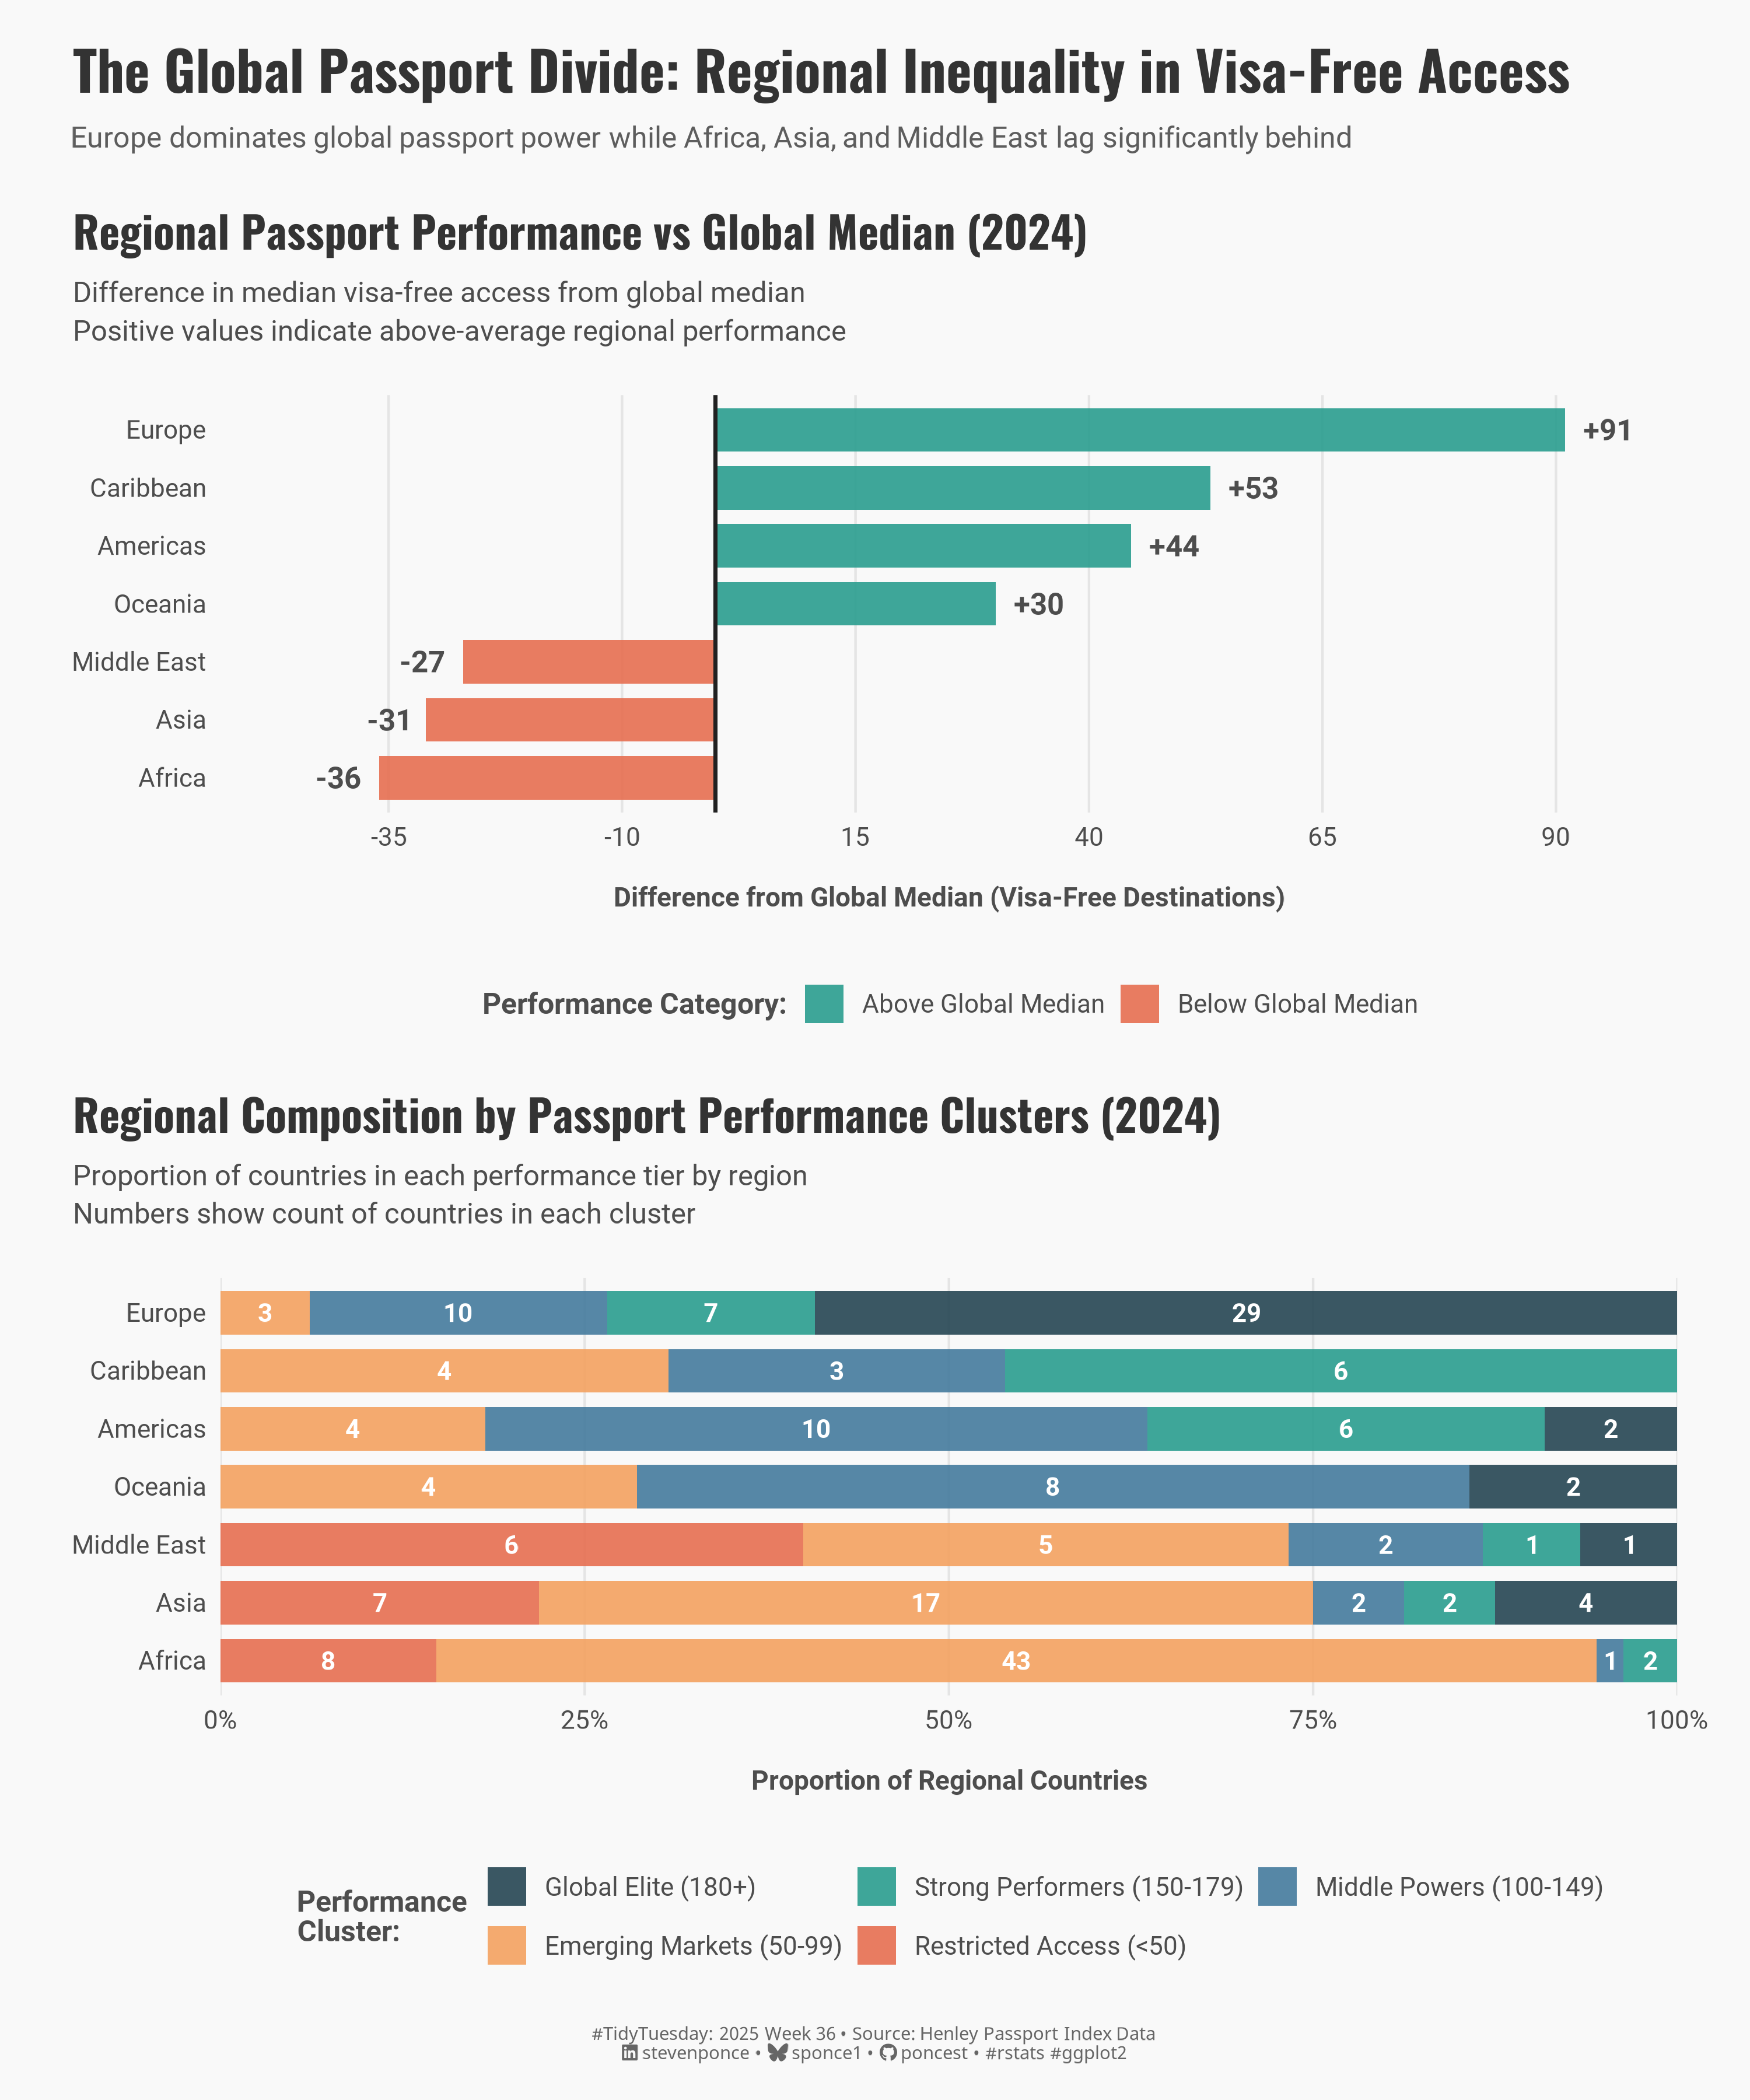

Generate this figure with R:
## Challenge: #TidyTuesday 2025 week 36
## Data:      Henley Passport Index Data
## Author:    Steven Ponce
## Date:      2025-09-08

## 1. LOAD PACKAGES & SETUP ----
if (!require("pacman")) install.packages("pacman")
pacman::p_load(
    tidyverse,   # Easily Install and Load the 'Tidyverse'
    ggtext,      # Improved Text Rendering Support for 'ggplot2'
    showtext,    # Using Fonts More Easily in R Graphs
    janitor,     # Simple Tools for Examining and Cleaning Dirty Data
    scales,      # Scale Functions for Visualization
    glue,        # Interpreted String Literals,
    patchwork    # The Composer of Plots
)

### |- figure size ----
camcorder::gg_record(
  dir    = here::here("temp_plots"),
  device = "png",
  width  = 10,
  height = 12,
  units  = "in",
  dpi    = 300
)

# Source utility functions
source(here::here("R/utils/fonts.R"))
source(here::here("R/utils/social_icons.R"))
source(here::here("R/themes/base_theme.R"))

## 2. READ IN THE DATA ----
tt <- tidytuesdayR::tt_load(2025, week = 36)

country_lists <- tt$country_lists |> clean_names()
rank_by_year <- tt$rank_by_year |> clean_names()

tidytuesdayR::readme(tt)
rm(tt)


## 3. EXAMINING THE DATA ----
glimpse(country_lists)
glimpse(rank_by_year)


## 4. TIDYDATA ----

#' On 5 May 2023, the World Health Organization (WHO) officially declared 
#' that COVID-19 was no longer a Public Health Emergency of International 
#' Concern (PHEIC).

# Calculate regional performance vs global median for 2024
regional_gaps_2024 <- rank_by_year |>
  filter(year == 2024) |>
  mutate(
    global_median_2024 = median(visa_free_count, na.rm = TRUE)
  ) |>
  group_by(region) |>
  summarise(
    regional_median = median(visa_free_count, na.rm = TRUE),
    global_median = first(global_median_2024),
    countries_count = n(),
    .groups = "drop"
  ) |>
  mutate(
    gap_from_global = regional_median - global_median,
    performance_category = ifelse(gap_from_global >= 0, "Above Global Median", "Below Global Median"),
    region_clean = case_when(
      region == "NORTH_AMERICA" ~ "Americas",
      region == "SOUTH_AMERICA" ~ "Americas",
      region == "CENTRAL_AMERICA" ~ "Americas",
      region == "EUROPE" ~ "Europe",
      region == "ASIA" ~ "Asia",
      region == "AFRICA" ~ "Africa",
      region == "MIDDLE_EAST" ~ "Middle East",
      region == "OCEANIA" ~ "Oceania",
      region == "CARIBBEAN" ~ "Caribbean",
      TRUE ~ str_to_title(str_replace_all(region, "_", " "))
    )
  ) |>
  # Combine Americas if they exist separately
  group_by(region_clean) |>
  summarise(
    gap_from_global = weighted.mean(gap_from_global, countries_count),
    countries_count = sum(countries_count),
    performance_category = ifelse(gap_from_global >= 0, "Above Global Median", "Below Global Median"),
    .groups = "drop"
  ) |>
  arrange(desc(gap_from_global))

# Create performance clusters for 2024
performance_clusters_2024 <- rank_by_year |>
  filter(year == 2024) |>
  mutate(
    region_clean = case_when(
      region == "NORTH_AMERICA" ~ "Americas",
      region == "SOUTH_AMERICA" ~ "Americas",
      region == "CENTRAL_AMERICA" ~ "Americas",
      region == "EUROPE" ~ "Europe",
      region == "ASIA" ~ "Asia",
      region == "AFRICA" ~ "Africa",
      region == "MIDDLE_EAST" ~ "Middle East",
      region == "OCEANIA" ~ "Oceania",
      region == "CARIBBEAN" ~ "Caribbean",
      TRUE ~ str_to_title(str_replace_all(region, "_", " "))
    ),
    performance_cluster = case_when(
      visa_free_count >= 180 ~ "Global Elite (180+)",
      visa_free_count >= 150 ~ "Strong Performers (150-179)",
      visa_free_count >= 100 ~ "Middle Powers (100-149)",
      visa_free_count >= 50 ~ "Emerging Markets (50-99)",
      TRUE ~ "Restricted Access (<50)"
    ),
    performance_cluster = factor(performance_cluster, levels = c(
      "Global Elite (180+)", "Strong Performers (150-179)",
      "Middle Powers (100-149)", "Emerging Markets (50-99)",
      "Restricted Access (<50)"
    ))
  )

# Calculate cluster composition by region
cluster_composition <- performance_clusters_2024 |>
  count(region_clean, performance_cluster, .drop = FALSE) |>
  group_by(region_clean) |>
  mutate(
    total_countries = sum(n),
    proportion = n / total_countries,
    percentage = round(proportion * 100, 1)
  ) |>
  ungroup() |>
  filter(total_countries > 0) |>
  arrange(region_clean, performance_cluster)


## 5. VISUALIZATION ----

### |-  plot aesthetics ----
# Get basic theme colors
colors <- get_theme_colors(
  palette = c(
    "Above Global Median" = "#2A9D8F",
    "Below Global Median" = "#E76F51",
    "Global Elite (180+)" = "#264653",
    "Strong Performers (150-179)" = "#2A9D8F",
    "Middle Powers (100-149)" = "#457B9D",
    "Emerging Markets (50-99)" = "#F4A261",
    "Restricted Access (<50)" = "#E76F51"
  )
)

### |- titles and caption ----
title_text <- str_glue("The Global Passport Divide: Regional Inequality in Visa-Free Access")

subtitle_text <- str_glue(
  "Europe dominates global passport power while Africa, Asia, and Middle East lag significantly behind"
)

caption_text <- create_social_caption(
  tt_year = 2025,
  tt_week = 36,
  source_text = "Henley Passport Index Data"
)

### |-  fonts ----
setup_fonts()
fonts <- get_font_families()

### |-  plot theme ----
# Start with base theme
base_theme <- create_base_theme(colors)

# Add weekly-specific theme elements
weekly_theme <- extend_weekly_theme(
  base_theme,
  theme(
    # Text styling
    plot.title = element_text(face = "bold", family = fonts$title, size = rel(1.2), color = colors$title, margin = margin(b = 10)),
    plot.subtitle = element_text(family = fonts$subtitle, lineheight = 1.2, color = colors$subtitle, size = rel(0.78), margin = margin(b = 20)),

    # Axis elements
    axis.line = element_blank(),
    axis.ticks = element_blank(),

    # Grid elements
    panel.grid.major = element_line(color = "gray90", linetype = "solid", linewidth = 0.3),
    # panel.grid.major.y = element_blank(),
    panel.grid.minor.x = element_blank(),
    panel.grid.minor.y = element_blank(),

    # Axis elements
    axis.text = element_text(color = colors$text, size = rel(0.7)),
    axis.title.x = element_text(color = colors$text, face = "bold", size = rel(0.8), margin = margin(t = 15)),
    axis.title.y = element_text(color = colors$text, face = "bold", size = rel(0.8), margin = margin(r = 10)),

    # Legend elements
    legend.position = "bottom",
    legend.title = element_text(family = fonts$tsubtitle, color = colors$text, size = rel(0.8), face = "bold"),
    legend.text = element_text(family = fonts$tsubtitle, color = colors$text, size = rel(0.7)),
    legend.margin = margin(t = 15),

    # Plot margin
    plot.margin = margin(t = 15, r = 15, b = 15, l = 15),
  )
)

# Set theme
theme_set(weekly_theme)

### |-  P1: Regional power gaps ----
p1 <- regional_gaps_2024 |>
  mutate(
    region_clean = fct_reorder(region_clean, gap_from_global),
    label_position = ifelse(gap_from_global >= 0, gap_from_global + 2, gap_from_global - 2),
    label_hjust = ifelse(gap_from_global >= 0, 0, 1)
  ) |>
  ggplot(aes(x = region_clean, y = gap_from_global, fill = performance_category)) +
  # Geoms
  geom_col(width = 0.75, alpha = 0.9) +
  geom_hline(yintercept = 0, color = "#212121", size = 0.8) +
  geom_text(
    aes(
      y = label_position,
      label = paste0(ifelse(gap_from_global >= 0, "+", ""), round(gap_from_global, 0)),
      hjust = label_hjust
    ),
    color = colors$text,
    family = fonts$text,
    fontface = "bold",
    size = 4
  ) +
  # Scales
  scale_fill_manual(values = colors$palette) +
  scale_y_continuous(
    limits = c(-50, 100),
    breaks = seq(-60, 100, 25),
    expand = c(0.02, 0)
  ) +
  coord_flip() +
  # Labs
  labs(
    title = "Regional Passport Performance vs Global Median (2024)",
    subtitle = str_glue(
      "Difference in median visa-free access from global median\n",
      "Positive values indicate above-average regional performance"
    ),
    fill = "Performance Category:",
    x = NULL,
    y = "Difference from Global Median (Visa-Free Destinations)"
  ) +
  # Theme
  theme(
    panel.grid.major.y = element_blank(),
    panel.grid.minor = element_blank(),
    panel.grid.major.x = element_line(color = "grey90", size = 0.5)
  )

### |- P2: Performance cluster composition ----
p2 <- cluster_composition |>
  left_join(
    regional_gaps_2024 |> select(region_clean, gap_from_global),
    by = "region_clean"
  ) |>
  mutate(
    region_clean = fct_reorder(region_clean, gap_from_global),
    label_text = ifelse(n > 0, as.character(n), "")
  ) |>
  ggplot(aes(x = proportion, y = region_clean, fill = performance_cluster)) +
  # Geoms
  geom_col(position = "fill", alpha = 0.9, width = 0.75) +
  geom_text(
    aes(label = label_text),
    position = position_fill(vjust = 0.5),
    color = "white",
    family = fonts$text,
    fontface = "bold",
    size = 3.5
  ) +
  # Scales
  scale_fill_manual(values = colors$palette) +
  scale_x_continuous(
    labels = percent_format(accuracy = 1),
    expand = c(0, 0)
  ) +
  # Labs
  labs(
    title = "Regional Composition by Passport Performance Clusters (2024)",
    subtitle = str_glue(
      "Proportion of countries in each performance tier by region\n",
      "Numbers show count of countries in each cluster"
    ),
    fill = "Performance\nCluster:",
    x = "Proportion of Regional Countries",
    y = NULL,
  ) +
  # Theme
  theme(
    panel.grid.major.y = element_blank(),
    panel.grid.minor = element_blank(),
    panel.grid.major.x = element_line(color = "grey90", size = 0.5),
  ) +
  # Guides
  guides(fill = guide_legend(nrow = 2, byrow = TRUE))

### |-  Combined plots ----
combined_plots <- p1 / p2 +
  plot_layout(heights = c(1, 1))

combined_plots +
  plot_annotation(
    title = title_text,
    subtitle = subtitle_text,
    caption = caption_text,
    theme = theme(
      plot.title = element_text(
        size = rel(1.5),
        family = fonts$title,
        face = "bold",
        color = colors$title,
        lineheight = 1.1,
        margin = margin(t = 5, b = 5)
      ),
      plot.subtitle = element_markdown(
        size = rel(0.80),
        family = fonts$subtitle,
        color = alpha(colors$subtitle, 0.9),
        lineheight = 1.2,
        margin = margin(t = 5, b = 10)
      ),
      plot.caption = element_markdown(
        size = rel(0.5),
        family = fonts$caption,
        color = colors$caption,
        hjust = 0.5,
        margin = margin(t = 10)
      )
    )
  )


# 6. SESSION INFO ----
sessioninfo::session_info(include_base = TRUE)

# ─ Session info ────────────────────────
# setting  value
# version  R version 4.4.1 (2024-06-14 ucrt)
# os       Windows 11 x64 (build 22631)
# system   x86_64, mingw32
# ui       RStudio
# language (EN)
# collate  English_United States.utf8
# ctype    English_United States.utf8
# tz       America/New_York
# date     2025-09-08
# rstudio  2025.05.1+513 Mariposa Orchid (desktop)
# pandoc   NA
# 
# ─ Packages ────────────────────────────
# ! package      * version  date (UTC) lib source
# V base         * 4.4.1    2024-04-24 [2] local (on disk 4.4.0)
# P bit            4.0.5    2022-11-15 [?] CRAN (R 4.4.0)
# P bit64          4.0.5    2020-08-30 [?] CRAN (R 4.4.0)
# P camcorder      0.1.0    2022-10-03 [?] CRAN (R 4.4.0)
# cli            3.6.3    2024-06-21 [1] CRAN (R 4.4.1)
# P colorspace     2.1-1    2024-07-26 [?] CRAN (R 4.4.1)
# P commonmark     1.9.1    2024-01-30 [?] CRAN (R 4.4.0)
# P compiler       4.4.0    2024-04-24 [?] local
# P crayon         1.5.2    2022-09-29 [?] CRAN (R 4.4.0)
# P curl           5.2.1    2024-03-01 [?] CRAN (R 4.4.0)
# P datasets     * 4.4.0    2024-04-24 [?] local
# dplyr        * 1.1.4    2023-11-17 [1] CRAN (R 4.4.0)
# P fansi          1.0.6    2023-12-08 [?] CRAN (R 4.4.0)
# farver         2.1.2    2024-05-13 [1] CRAN (R 4.4.1)
# forcats      * 1.0.0    2023-01-29 [1] CRAN (R 4.4.0)
# generics       0.1.3    2022-07-05 [1] CRAN (R 4.4.0)
# ggplot2      * 3.5.1    2024-04-23 [1] CRAN (R 4.4.0)
# P ggtext       * 0.1.2    2022-09-16 [?] CRAN (R 4.4.0)
# P gh             1.4.1    2024-03-28 [?] CRAN (R 4.4.0)
# P gifski         1.12.0-2 2023-08-12 [?] CRAN (R 4.4.0)
# P gitcreds       0.1.2    2022-09-08 [?] CRAN (R 4.4.0)
# glue         * 1.8.0    2024-09-30 [1] CRAN (R 4.4.2)
# P graphics     * 4.4.0    2024-04-24 [?] local
# P grDevices    * 4.4.0    2024-04-24 [?] local
# P grid           4.4.0    2024-04-24 [?] local
# P gridtext       0.1.5    2022-09-16 [?] CRAN (R 4.4.0)
# gtable         0.3.5    2024-04-22 [1] CRAN (R 4.4.0)
# P here         * 1.0.1    2020-12-13 [?] CRAN (R 4.4.0)
# P hms            1.1.3    2023-03-21 [?] CRAN (R 4.4.0)
# P httr2          1.0.1    2024-04-01 [?] CRAN (R 4.4.0)
# P janitor      * 2.2.0    2023-02-02 [?] CRAN (R 4.4.0)
# P jsonlite       1.8.8    2023-12-04 [?] CRAN (R 4.4.0)
# labeling       0.4.3    2023-08-29 [1] CRAN (R 4.4.0)
# P lifecycle      1.0.4    2023-11-07 [?] CRAN (R 4.4.0)
# P lubridate    * 1.9.3    2023-09-27 [?] CRAN (R 4.4.0)
# magick         2.8.3    2024-02-18 [1] CRAN (R 4.4.0)
# P magrittr       2.0.3    2022-03-30 [?] CRAN (R 4.4.0)
# markdown       1.13     2024-06-04 [1] CRAN (R 4.4.2)
# P methods      * 4.4.0    2024-04-24 [?] local
# munsell        0.5.1    2024-04-01 [1] CRAN (R 4.4.0)
# P pacman       * 0.5.1    2019-03-11 [?] CRAN (R 4.4.0)
# P parallel       4.4.0    2024-04-24 [?] local
# P patchwork    * 1.3.0    2024-09-16 [?] CRAN (R 4.4.1)
# P pillar         1.9.0    2023-03-22 [?] CRAN (R 4.4.0)
# P pkgconfig      2.0.3    2019-09-22 [?] CRAN (R 4.4.0)
# P purrr        * 1.0.2    2023-08-10 [?] CRAN (R 4.4.0)
# P R6             2.5.1    2021-08-19 [?] CRAN (R 4.4.0)
# P ragg           1.3.3    2024-09-11 [?] CRAN (R 4.4.2)
# P rappdirs       0.3.3    2021-01-31 [?] CRAN (R 4.4.0)
# P Rcpp           1.0.12   2024-01-09 [?] CRAN (R 4.4.0)
# P readr        * 2.1.5    2024-01-10 [?] CRAN (R 4.4.0)
# P renv           1.0.7    2024-04-11 [?] CRAN (R 4.4.0)
# rlang          1.1.4    2024-06-04 [1] CRAN (R 4.4.1)
# P rprojroot      2.0.4    2023-11-05 [?] CRAN (R 4.4.0)
# P rstudioapi     0.16.0   2024-03-24 [?] CRAN (R 4.4.0)
# P rsvg           2.6.0    2023-10-08 [?] CRAN (R 4.4.0)
# scales       * 1.3.0    2023-11-28 [1] CRAN (R 4.4.0)
# P sessioninfo    1.2.2    2021-12-06 [?] CRAN (R 4.4.0)
# P showtext     * 0.9-7    2024-03-02 [?] CRAN (R 4.4.0)
# P showtextdb   * 3.0      2020-06-04 [?] CRAN (R 4.4.0)
# P snakecase      0.11.1   2023-08-27 [?] CRAN (R 4.4.0)
# P stats        * 4.4.0    2024-04-24 [?] local
# stringi        1.8.4    2024-05-06 [1] CRAN (R 4.4.0)
# P stringr      * 1.5.1    2023-11-14 [?] CRAN (R 4.4.0)
# P svglite        2.1.3    2023-12-08 [?] CRAN (R 4.4.0)
# P sysfonts     * 0.8.9    2024-03-02 [?] CRAN (R 4.4.0)
# systemfonts    1.1.0    2024-05-15 [1] CRAN (R 4.4.0)
# textshaping    0.4.0    2024-05-24 [1] CRAN (R 4.4.0)
# P tibble       * 3.2.1    2023-03-20 [?] CRAN (R 4.4.0)
# tidyr        * 1.3.1    2024-01-24 [1] CRAN (R 4.4.0)
# tidyselect     1.2.1    2024-03-11 [1] CRAN (R 4.4.0)
# P tidytuesdayR   1.1.2    2024-09-09 [?] CRAN (R 4.4.2)
# tidyverse    * 2.0.0    2023-02-22 [1] CRAN (R 4.4.3)
# P timechange     0.3.0    2024-01-18 [?] CRAN (R 4.4.0)
# P tools          4.4.0    2024-04-24 [?] local
# P tzdb           0.4.0    2023-05-12 [?] CRAN (R 4.4.0)
# P utf8           1.2.4    2023-10-22 [?] CRAN (R 4.4.0)
# P utils        * 4.4.0    2024-04-24 [?] local
# P vctrs          0.6.5    2023-12-01 [?] CRAN (R 4.4.0)
# P vroom          1.6.5    2023-12-05 [?] CRAN (R 4.4.0)
# P withr          3.0.2    2024-10-28 [?] CRAN (R 4.4.2)
# P xfun           0.52     2025-04-02 [?] CRAN (R 4.4.3)
# P xml2           1.3.6    2023-12-04 [?] CRAN (R 4.4.0)
# 
# V ── Loaded and on-disk version mismatch.
# P ── Loaded and on-disk path mismatch.
# 
# ───────────────────────────────────────
# > 
